Dataset: data (GitHub, BenjaminKerr/FishLens). Classes: Chinook salmon, Oncorhynchus mykiss, trout.

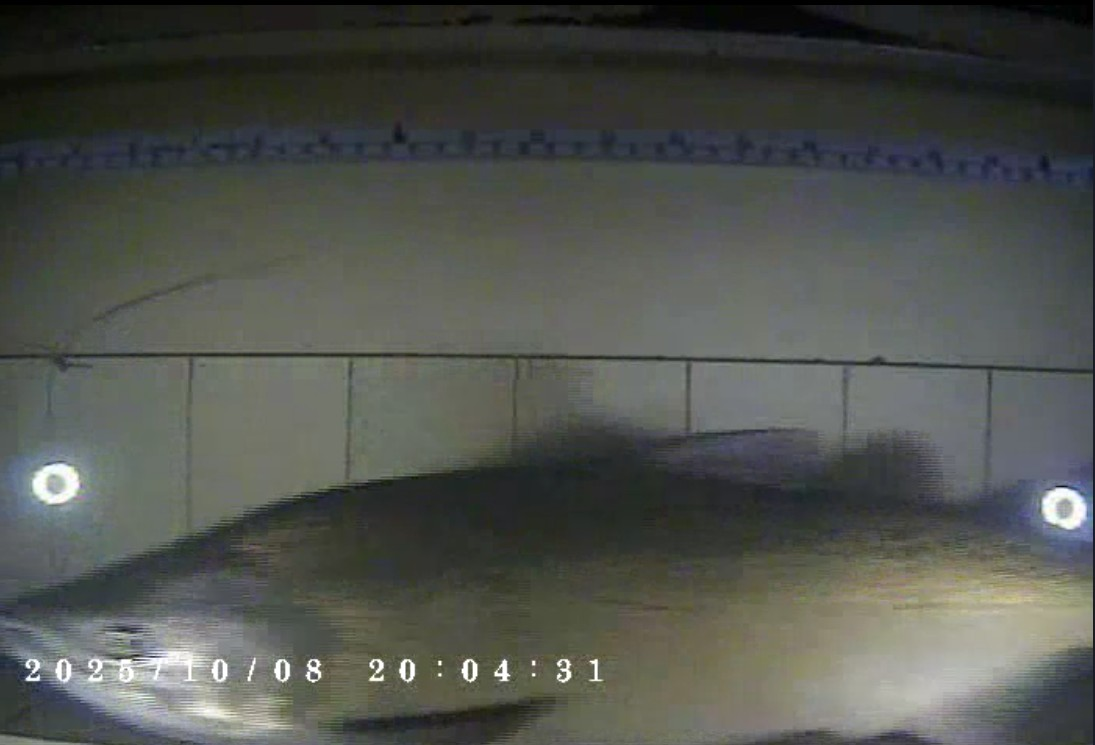
Label: Chinook salmon

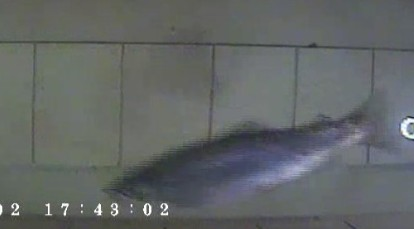
Label: Oncorhynchus mykiss

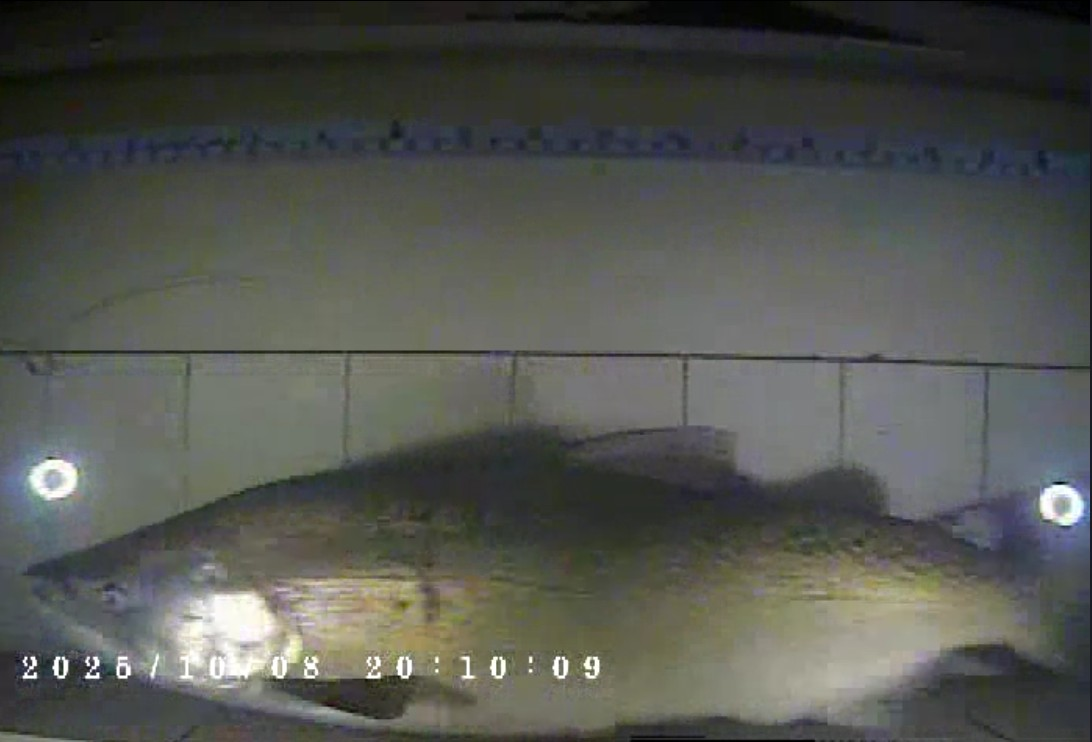
Label: Chinook salmon

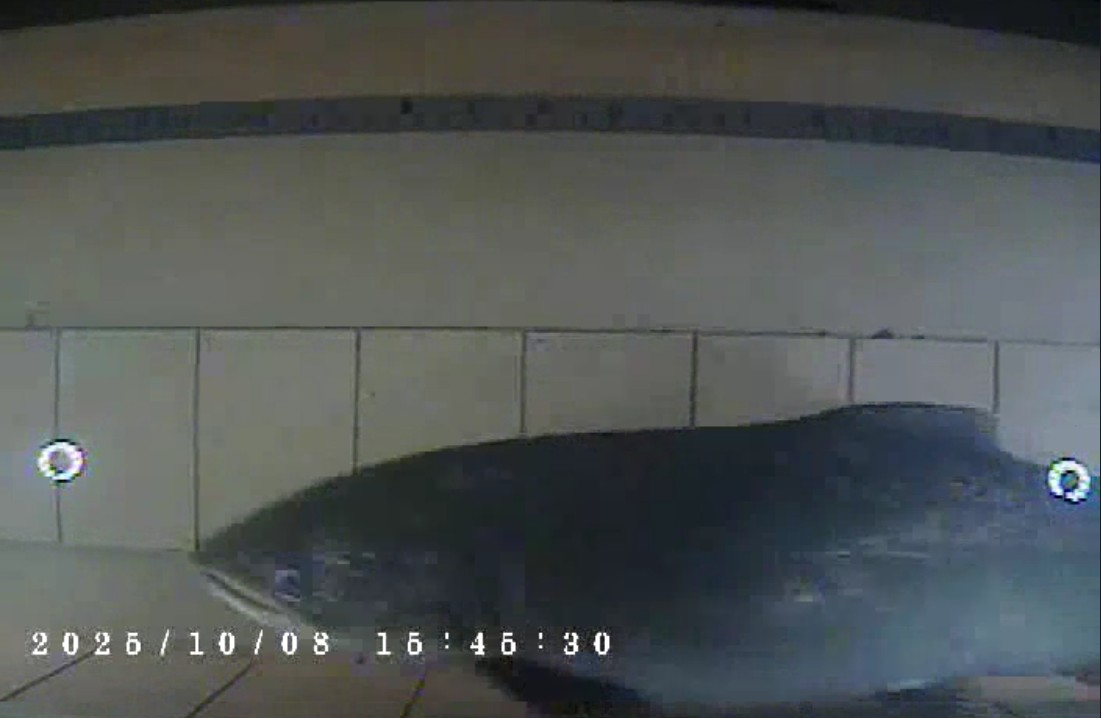
Label: Chinook salmon

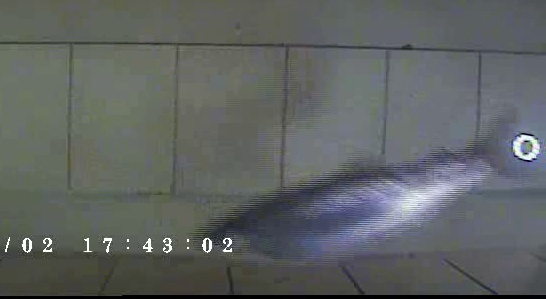
Label: Oncorhynchus mykiss

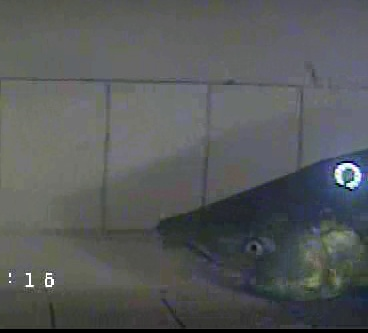
Label: Chinook salmon
